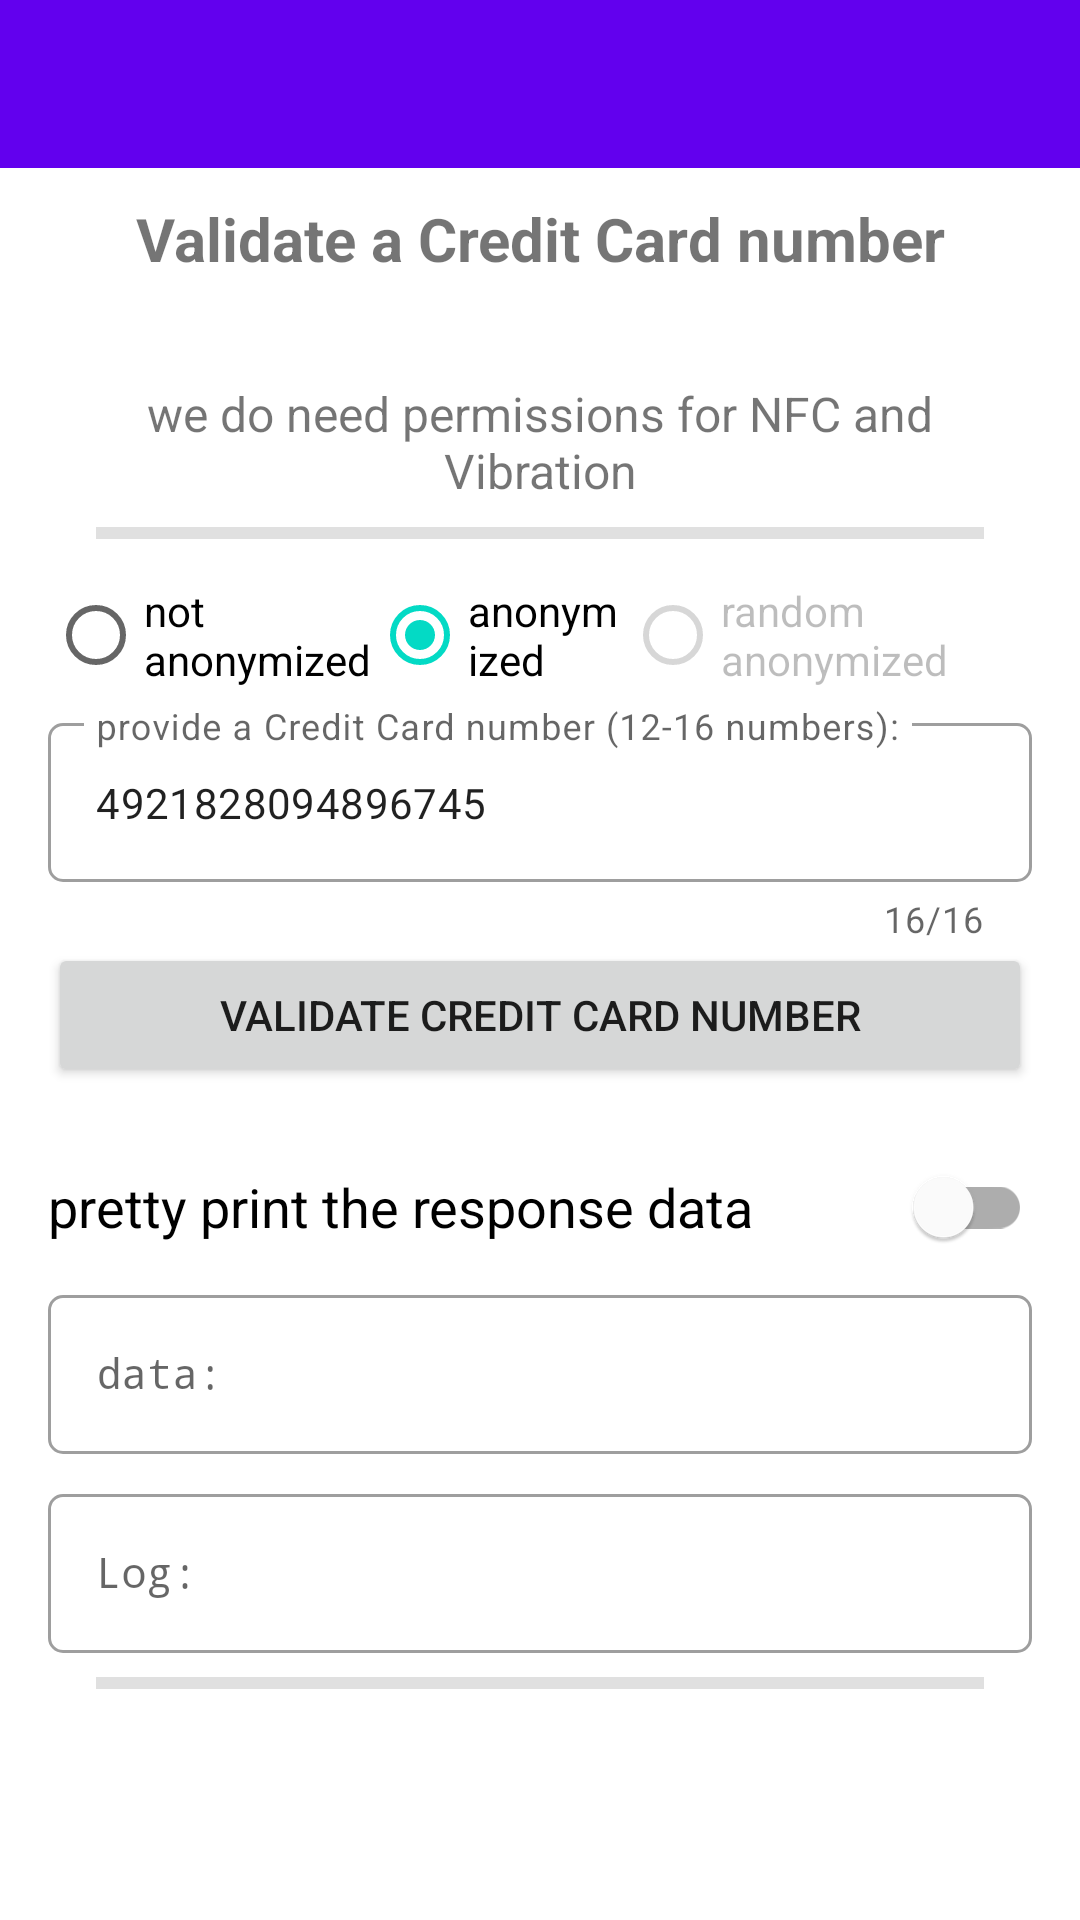

Android layout source for this screen:
<!-- AndroidManifest.xml: application theme Theme.NfcEmvExample -->
<!-- res/layout/activity_validate_credit_card.xml -->
<?xml version="1.0" encoding="utf-8"?>
<LinearLayout xmlns:android="http://schemas.android.com/apk/res/android"
    xmlns:app="http://schemas.android.com/apk/res-auto"
    xmlns:tools="http://schemas.android.com/tools"
    android:layout_width="match_parent"
    android:layout_height="match_parent"
    android:orientation="vertical"
    tools:context=".ValidateCreditCardActivity">

    <androidx.appcompat.widget.Toolbar
        android:id="@+id/main_toolbar"
        android:layout_width="match_parent"
        android:layout_height="?attr/actionBarSize"
        android:background="@color/colorPrimary"
        android:elevation="@dimen/toolbar_elevation"
        android:theme="@style/ThemeOverlay.AppCompat.Dark.ActionBar"
        app:popupTheme="@style/ThemeOverlay.AppCompat.Light" />

    <TextView
        android:id="@+id/tvTitle"
        android:layout_width="match_parent"
        android:layout_height="wrap_content"
        android:padding="10dp"
        android:text="Validate a Credit Card number"
        android:textAlignment="center"
        android:textSize="20sp"
        android:textStyle="bold" />

    <ScrollView
        android:layout_width="match_parent"
        android:layout_height="match_parent">

        <LinearLayout
            android:layout_width="match_parent"
            android:layout_height="wrap_content"
            android:layout_margin="16dp"
            android:orientation="vertical">

            <TextView
                android:id="@+id/tv1"
                android:layout_width="match_parent"
                android:layout_height="wrap_content"
                android:layout_marginTop="8dp"
                android:textAlignment="center"
                android:textSize="16sp"
                android:background="@drawable/round_rect_shape"
                android:text="we do need permissions for NFC and Vibration" />

            <com.google.android.material.divider.MaterialDivider
                android:layout_width="match_parent"
                android:layout_height="wrap_content"
                android:layout_marginTop="8dp"
                android:layout_marginBottom="8dp"
                app:dividerThickness="4dp"
                app:dividerInsetEnd="16dp"
                app:dividerInsetStart="16dp" />

            <RadioGroup
                android:layout_width="wrap_content"
                android:layout_height="wrap_content"
                android:layout_gravity="center_horizontal"
                android:gravity="center_horizontal"
                android:orientation="horizontal">

                <RadioButton
                    android:id="@+id/rbSaveNotAnonymized"
                    android:layout_width="match_parent"
                    android:layout_height="wrap_content"
                    android:layout_weight="1"
                    android:checked="false"
                    android:text="not anonymized" />

                <RadioButton
                    android:id="@+id/rbSaveAnonymized"
                    android:layout_width="match_parent"
                    android:layout_height="wrap_content"
                    android:layout_weight="1"
                    android:checked="true"
                    android:text="anonymized" />

                <RadioButton
                    android:id="@+id/rbSaveRandomAnonymized"
                    android:layout_width="match_parent"
                    android:layout_height="wrap_content"
                    android:layout_weight="1"
                    android:checked="false"
                    android:enabled="false"
                    android:text="random anonymized" />

            </RadioGroup>

            <com.google.android.material.textfield.TextInputLayout
                android:id="@+id/etCreditCardNumberLayout"
                style="@style/Widget.MaterialComponents.TextInputLayout.OutlinedBox"
                android:layout_width="match_parent"
                android:layout_height="wrap_content"
                android:hint="provide a Credit Card number (12-16 numbers):"
                android:visibility="visible"
                app:counterEnabled="true"
                app:counterMaxLength="16"
                app:boxCornerRadiusBottomEnd="5dp"
                app:boxCornerRadiusBottomStart="5dp"
                app:boxCornerRadiusTopEnd="5dp"
                app:boxCornerRadiusTopStart="5dp"
                app:endIconMode="clear_text">

                <com.google.android.material.textfield.TextInputEditText
                    android:id="@+id/etCreditCardNumber"
                    android:layout_width="match_parent"
                    android:layout_height="wrap_content"
                    android:ellipsize="end"
                    android:text="4921828094896745"
                    android:textSize="14sp"
                    android:visibility="visible"
                    android:maxLength="16"
                    tools:ignore="KeyboardInaccessibleWidget" />
            </com.google.android.material.textfield.TextInputLayout>

            <Button
                android:id="@+id/btnValidateCreditCardNumber"
                android:layout_width="match_parent"
                android:layout_height="wrap_content"
                android:text="validate Credit Card number" />

            <com.google.android.material.switchmaterial.SwitchMaterial
            android:id="@+id/swPrettyPrint"
            android:layout_width="match_parent"
            android:layout_height="wrap_content"
            android:layout_marginTop="16dp"
            android:checked="false"
            android:clickable="true"
            android:text="pretty print the response data"
            android:textSize="18sp" />

            <LinearLayout
                android:id="@+id/loading_layout"
                android:layout_width="wrap_content"
                android:layout_height="wrap_content"
                android:layout_gravity="center"
                android:orientation="vertical"
                android:visibility="gone">

                <ProgressBar
                    android:layout_width="wrap_content"
                    android:layout_height="wrap_content"
                    android:layout_gravity="center_horizontal" />

                <TextView
                    android:layout_width="wrap_content"
                    android:layout_height="wrap_content"
                    android:text="read data - do not move the card" />

            </LinearLayout>

            <com.google.android.material.textfield.TextInputLayout
                android:id="@+id/etDataLayout"
                style="@style/Widget.MaterialComponents.TextInputLayout.OutlinedBox"
                android:layout_width="match_parent"
                android:layout_height="wrap_content"
                android:hint="data:"
                android:visibility="visible"
                app:boxCornerRadiusBottomEnd="5dp"
                app:boxCornerRadiusBottomStart="5dp"
                app:boxCornerRadiusTopEnd="5dp"
                app:boxCornerRadiusTopStart="5dp"
                app:endIconMode="clear_text">

                <com.google.android.material.textfield.TextInputEditText
                    android:id="@+id/etData"
                    android:layout_width="match_parent"
                    android:layout_height="wrap_content"
                    android:ellipsize="end"
                    android:text=""
                    android:textSize="14sp"
                    android:visibility="visible"
                    android:focusable="false"
                    android:fontFamily="monospace"
                    tools:ignore="KeyboardInaccessibleWidget" />
            </com.google.android.material.textfield.TextInputLayout>

            <com.google.android.material.textfield.TextInputLayout
                android:id="@+id/etLogLayout"
                style="@style/Widget.MaterialComponents.TextInputLayout.OutlinedBox"
                android:layout_width="match_parent"
                android:layout_height="wrap_content"
                android:layout_marginTop="8dp"
                android:hint="Log:"
                android:visibility="visible"
                app:boxCornerRadiusBottomEnd="5dp"
                app:boxCornerRadiusBottomStart="5dp"
                app:boxCornerRadiusTopEnd="5dp"
                app:boxCornerRadiusTopStart="5dp"
                app:endIconMode="clear_text">

                <com.google.android.material.textfield.TextInputEditText
                    android:id="@+id/etLog"
                    android:layout_width="match_parent"
                    android:layout_height="wrap_content"
                    android:ellipsize="end"
                    android:text=""
                    android:textSize="14sp"
                    android:visibility="visible"
                    android:focusable="false"
                    android:fontFamily="monospace"
                    tools:ignore="KeyboardInaccessibleWidget" />
            </com.google.android.material.textfield.TextInputLayout>

            <com.google.android.material.divider.MaterialDivider
                android:layout_width="match_parent"
                android:layout_height="wrap_content"
                android:layout_marginTop="8dp"
                android:layout_marginBottom="8dp"
                app:dividerThickness="4dp"
                app:dividerInsetEnd="16dp"
                app:dividerInsetStart="16dp" />

        </LinearLayout>
    </ScrollView>

</LinearLayout>
<!-- resources referenced by this layout -->
<resources>
  <style name="Theme.NfcEmvExample" parent="Theme.MaterialComponents.DayNight.DarkActionBar">
          
          <item name="colorPrimary">@color/colorPrimary</item>
          <item name="colorPrimaryVariant">@color/colorStatusBar</item>
          <item name="colorOnPrimary">@color/white</item>
          
          <item name="colorSecondary">@color/teal_200</item>
          <item name="colorSecondaryVariant">@color/teal_700</item>
          <item name="colorOnSecondary">@color/black</item>
          
          <item name="android:statusBarColor">?attr/colorPrimaryVariant</item>
          
          <item name="windowActionBar">false</item>
          <item name="windowNoTitle">true</item>
      </style>
  <!-- not gathered from this repository: default colours our renderer supplied (Android Studio template values) -->
  <color name="teal_200">#FF03DAC5</color>
  <color name="teal_700">#FF018786</color>
  <color name="black">#FF000000</color>
  <color name="white">#FFFFFFFF</color>
  <color name="colorPrimary">#FF6200EE</color>
</resources>
